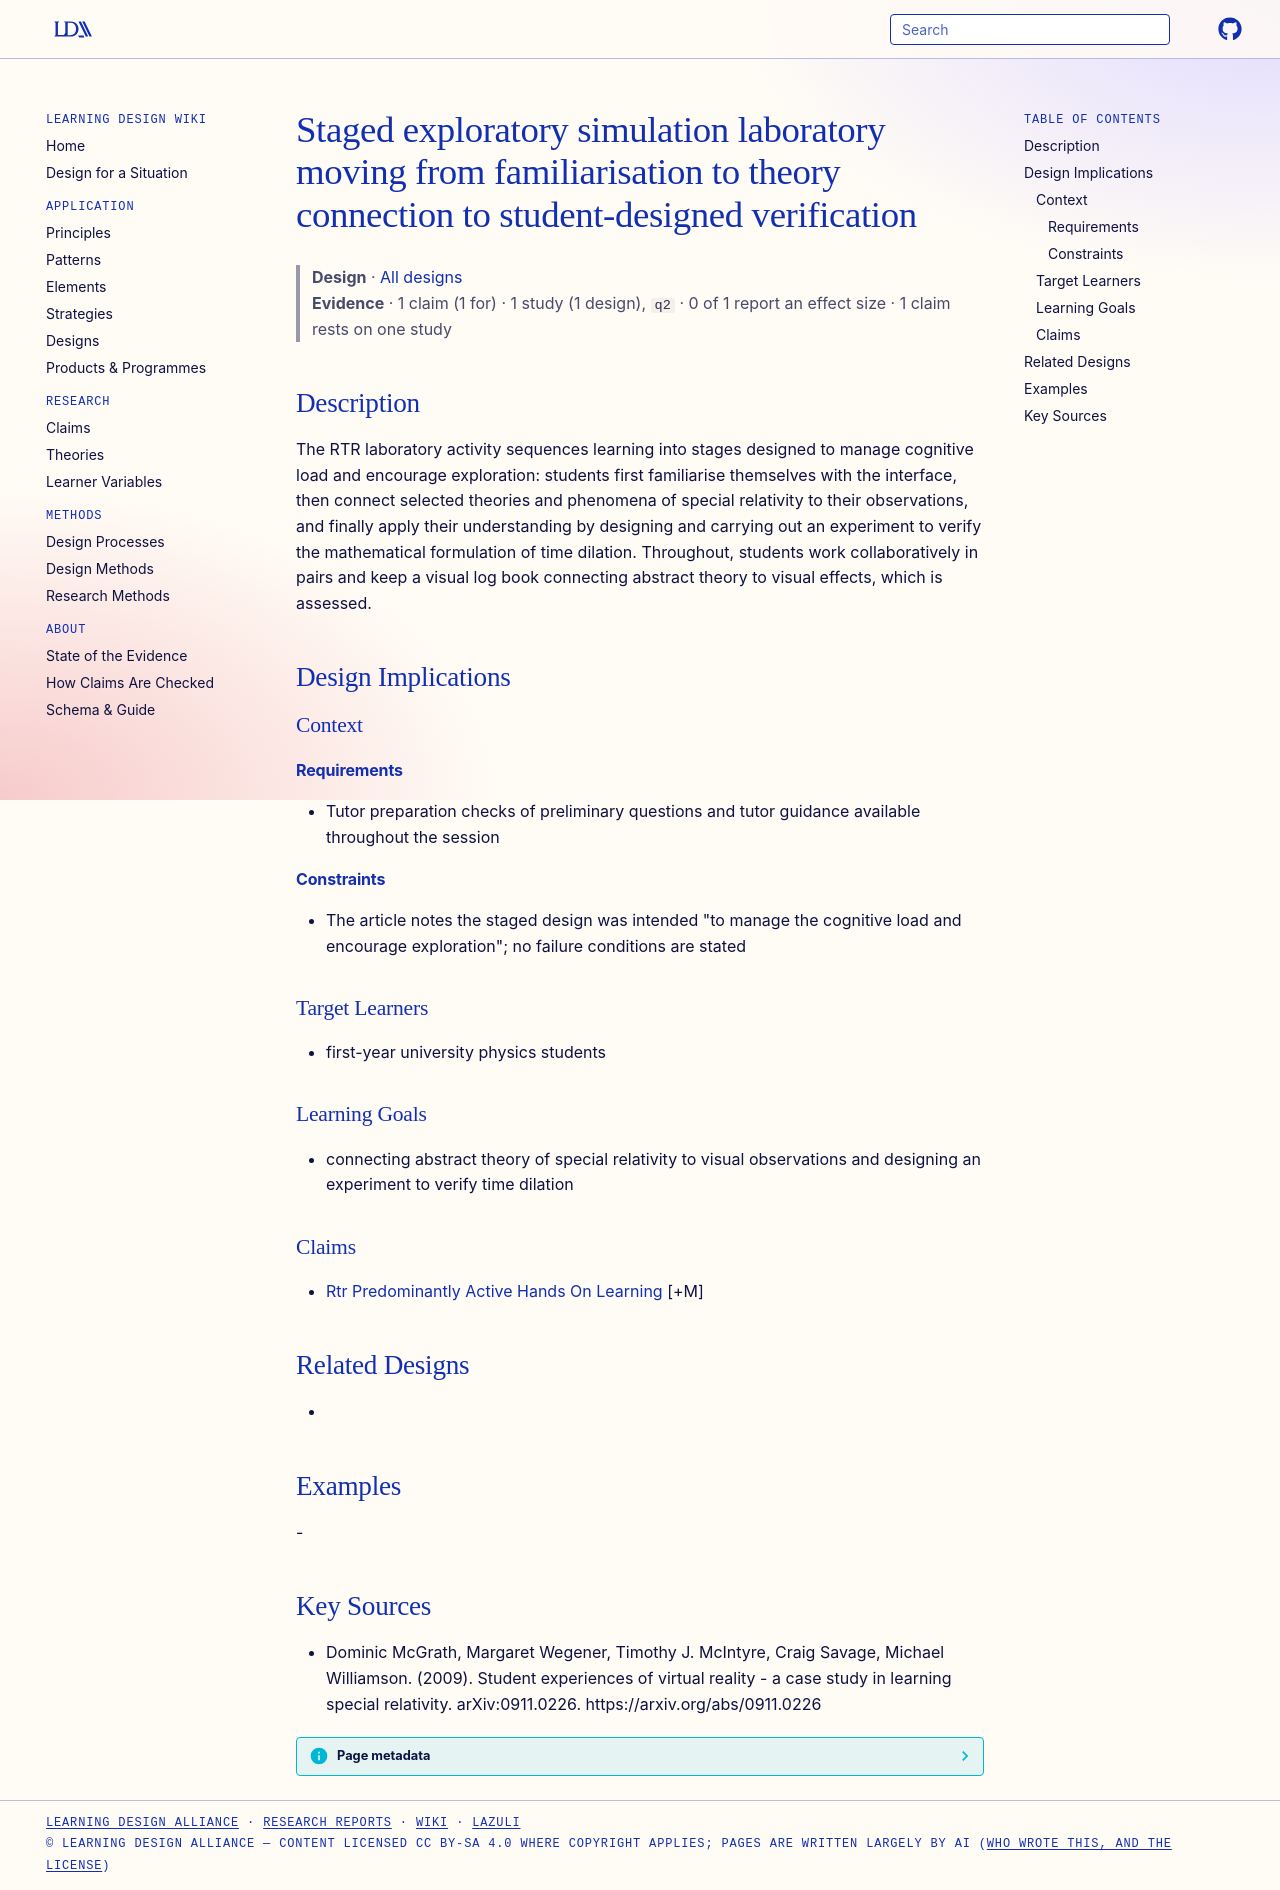

repository: Learning-Design-Alliance/learning-wiki · page: designs/staged-simulation-lab-familiarise-connect-verify/index.html · generator: mkdocs

---
type: design
id: staged-simulation-lab-familiarise-connect-verify
title: Staged exploratory simulation laboratory moving from familiarisation to theory connection to student-designed verification
description: "The RTR laboratory activity sequences learning into stages designed to manage cognitive load and encourage exploration: students first familiarise themselves with the interface, then connect selected theories and phen..."
status: review
generated:
  by: "process:settle-candidates"
  at: 2026-11-10
sources:
  - id: dominic-mcgrath-2009
    resource: "https://arxiv.org/abs/0911.0226"
    title: "Dominic McGrath, Margaret Wegener, Timothy J. McIntyre, Craig Savage, Michael Williamson. (2009). Student experiences of virtual reality - a case study in learning special relativity. arXiv:0911.0226. https://arxiv.org/abs/0911.0226"
    author: Dominic McGrath, Margaret Wegener, Timothy J. McIntyre, Craig Savage, Michael Williamson
---

# Staged exploratory simulation laboratory moving from familiarisation to theory connection to student-designed verification

> **Design** · [All designs](index.md)
> **Evidence** · 1 claim (1 for) · 1 study (1 design), `q2` · 0 of 1 report an effect size · 1 claim rests on one study

## Description
The RTR laboratory activity sequences learning into stages designed to manage cognitive load and encourage exploration: students first familiarise themselves with the interface, then connect selected theories and phenomena of special relativity to their observations, and finally apply their understanding by designing and carrying out an experiment to verify the mathematical formulation of time dilation. Throughout, students work collaboratively in pairs and keep a visual log book connecting abstract theory to visual effects, which is assessed.

## Design Implications

### Context
#### Requirements
- Tutor preparation checks of preliminary questions and tutor guidance available throughout the session
#### Constraints
- The article notes the staged design was intended "to manage the cognitive load and encourage exploration"; no failure conditions are stated

### Target Learners
- first-year university physics students

### Learning Goals
- connecting abstract theory of special relativity to visual observations and designing an experiment to verify time dilation

### Claims
- [Rtr Predominantly Active Hands On Learning](../claims/rtr-predominantly-active-hands-on-learning.md) [+M]

## Related Designs
- 

## Examples
-

## Key Sources
- Dominic McGrath, Margaret Wegener, Timothy J. McIntyre, Craig Savage, Michael Williamson. (2009). Student experiences of virtual reality - a case study in learning special relativity. arXiv:0911.0226. https://arxiv.org/abs/0911.0226
